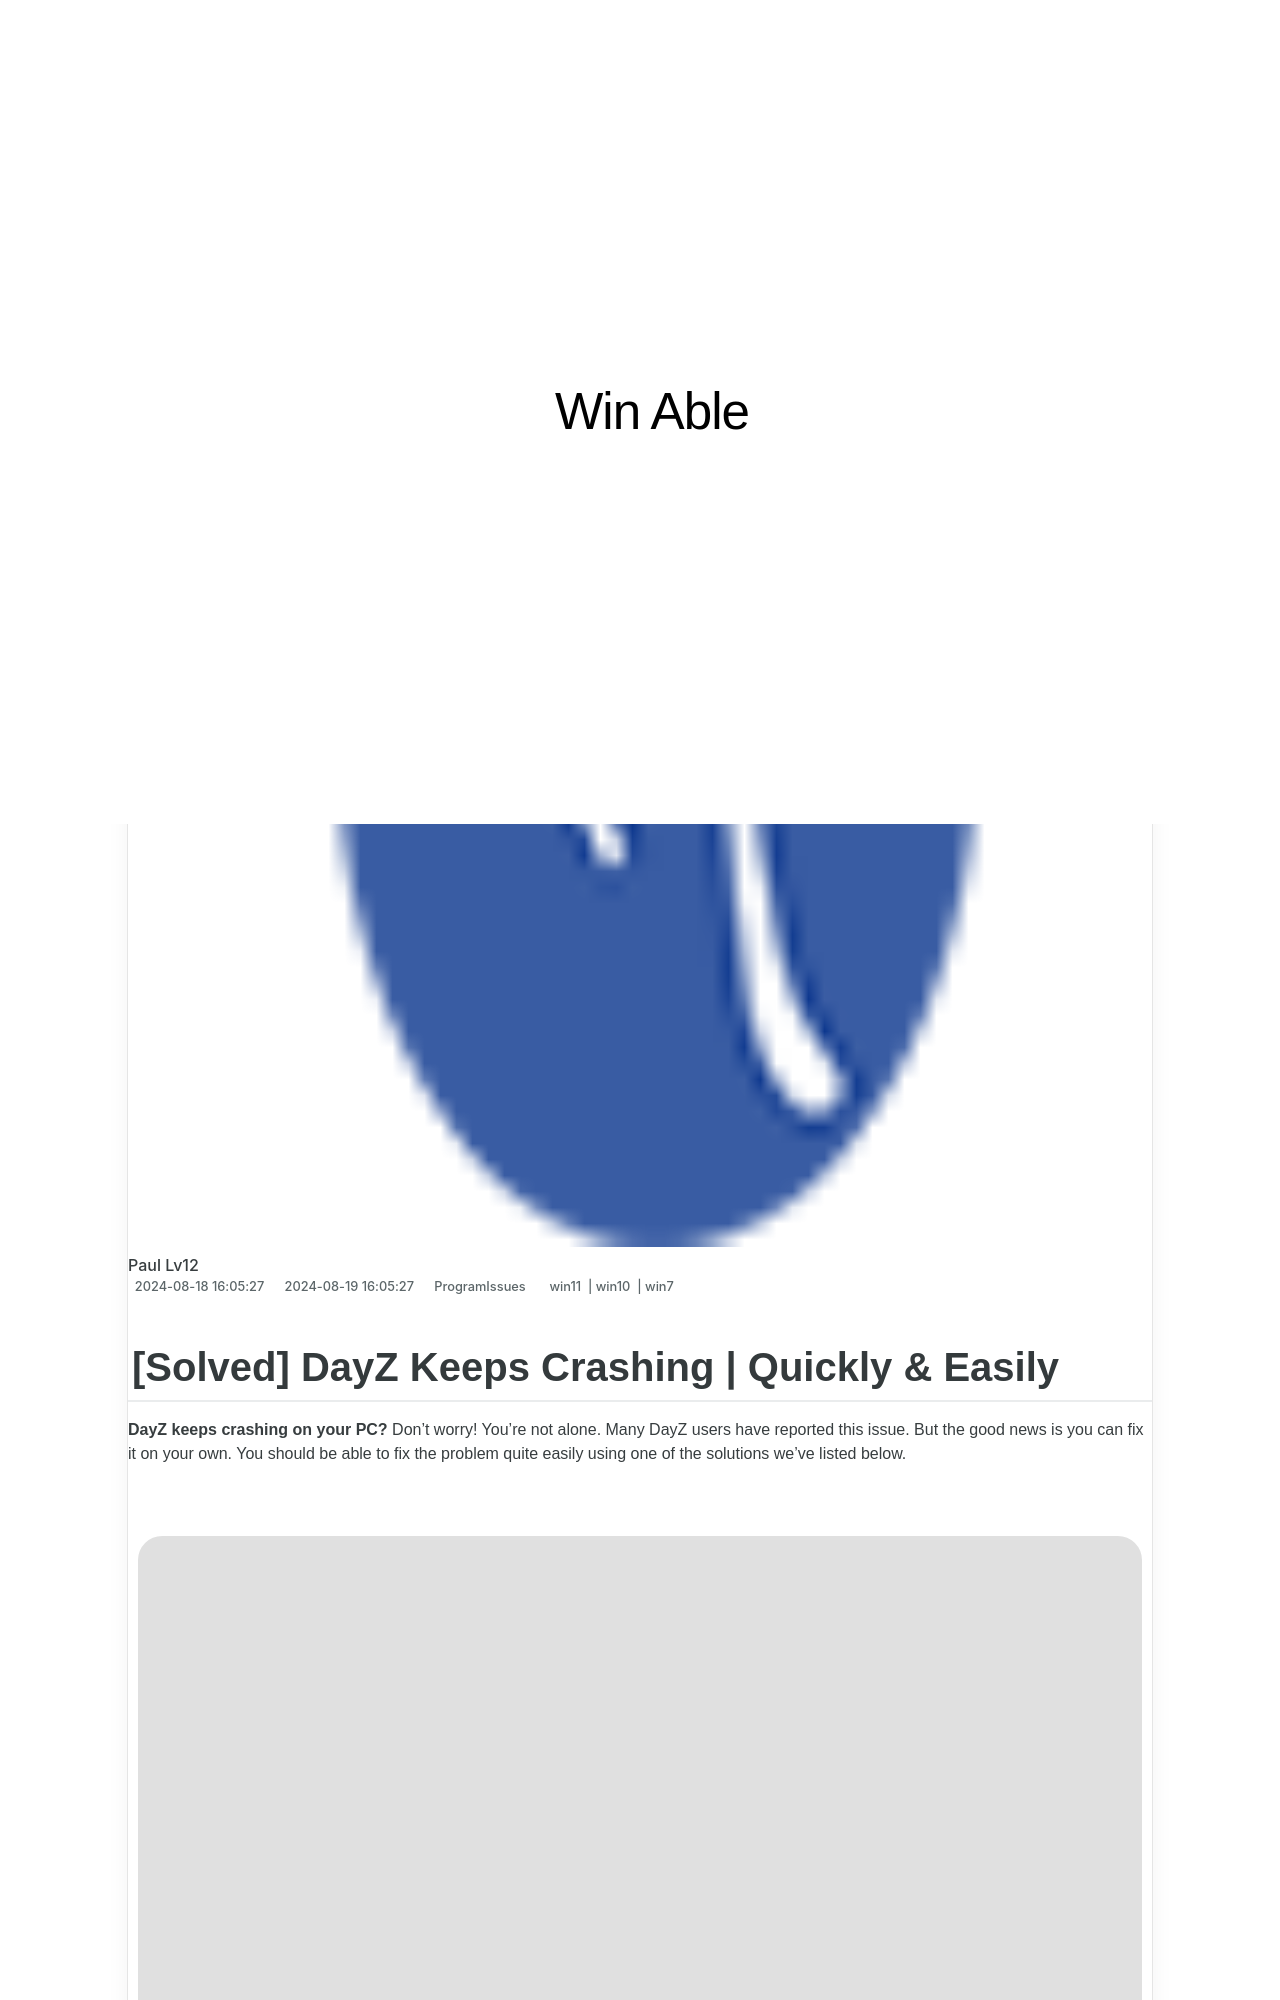

repository: techidaily/site-win-able · page: 1722991648880-solved-ashen-crash-issue-quickly-and-easily/index.html · generator: jekyll

---
title: "[SOLVED] Ashen Crash Issue | Quickly & Easily"
date: 2024-08-18T16:05:27.885Z
updated: 2024-08-19T16:05:27.885Z
tags:
  - win11
  - win10
  - win7
categories:
  - ProgramIssues
description: This Article Describes [SOLVED] Ashen Crash Issue | Quickly & Easily
excerpt: This Article Describes [SOLVED] Ashen Crash Issue | Quickly & Easily
thumbnail: https://thmb.techidaily.com/c2d843fc2e375187b2194dd914e4e340539dd6293ab4433f92ecd542eef0fd55.jpg
---

## [Solved] DayZ Keeps Crashing | Quickly & Easily

**DayZ keeps crashing on your PC?**  Don’t worry! You’re not alone. Many DayZ users have reported this issue. But the good news is you can fix it on your own. You should be able to fix the problem quite easily using one of the solutions we’ve listed below.

<!-- affiliate ads begin -->
<a href="https://secure.2checkout.com/order/checkout.php?PRODS=4530091&QTY=1&AFFILIATE=108875&CART=1"><img src="https://www.pearlmountainsoft.com/n_img/product/cit_win/banScrn.jpg" border="0">CollageIt Pro</a>
<!-- affiliate ads end -->
